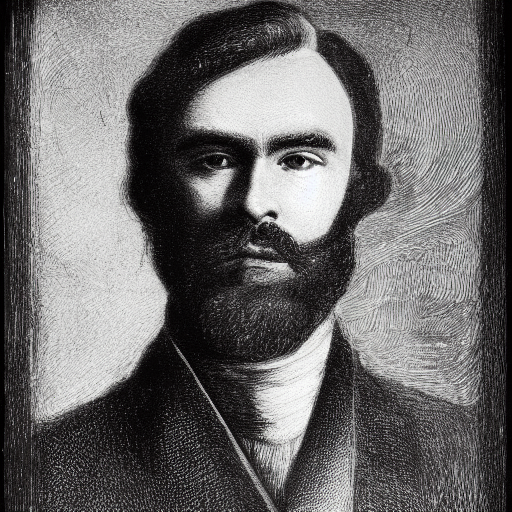
Generation parameters embedded in this image by AUTOMATIC1111 Stable Diffusion web UI or a fork of it (Forge, ...) (PNG 'parameters' text chunk):
a man
Steps: 50, Sampler: Euler a, CFG scale: 10, Seed: 3499294396, Size: 512x512, Model hash: 06c50424, Batch size: 30, Batch pos: 5